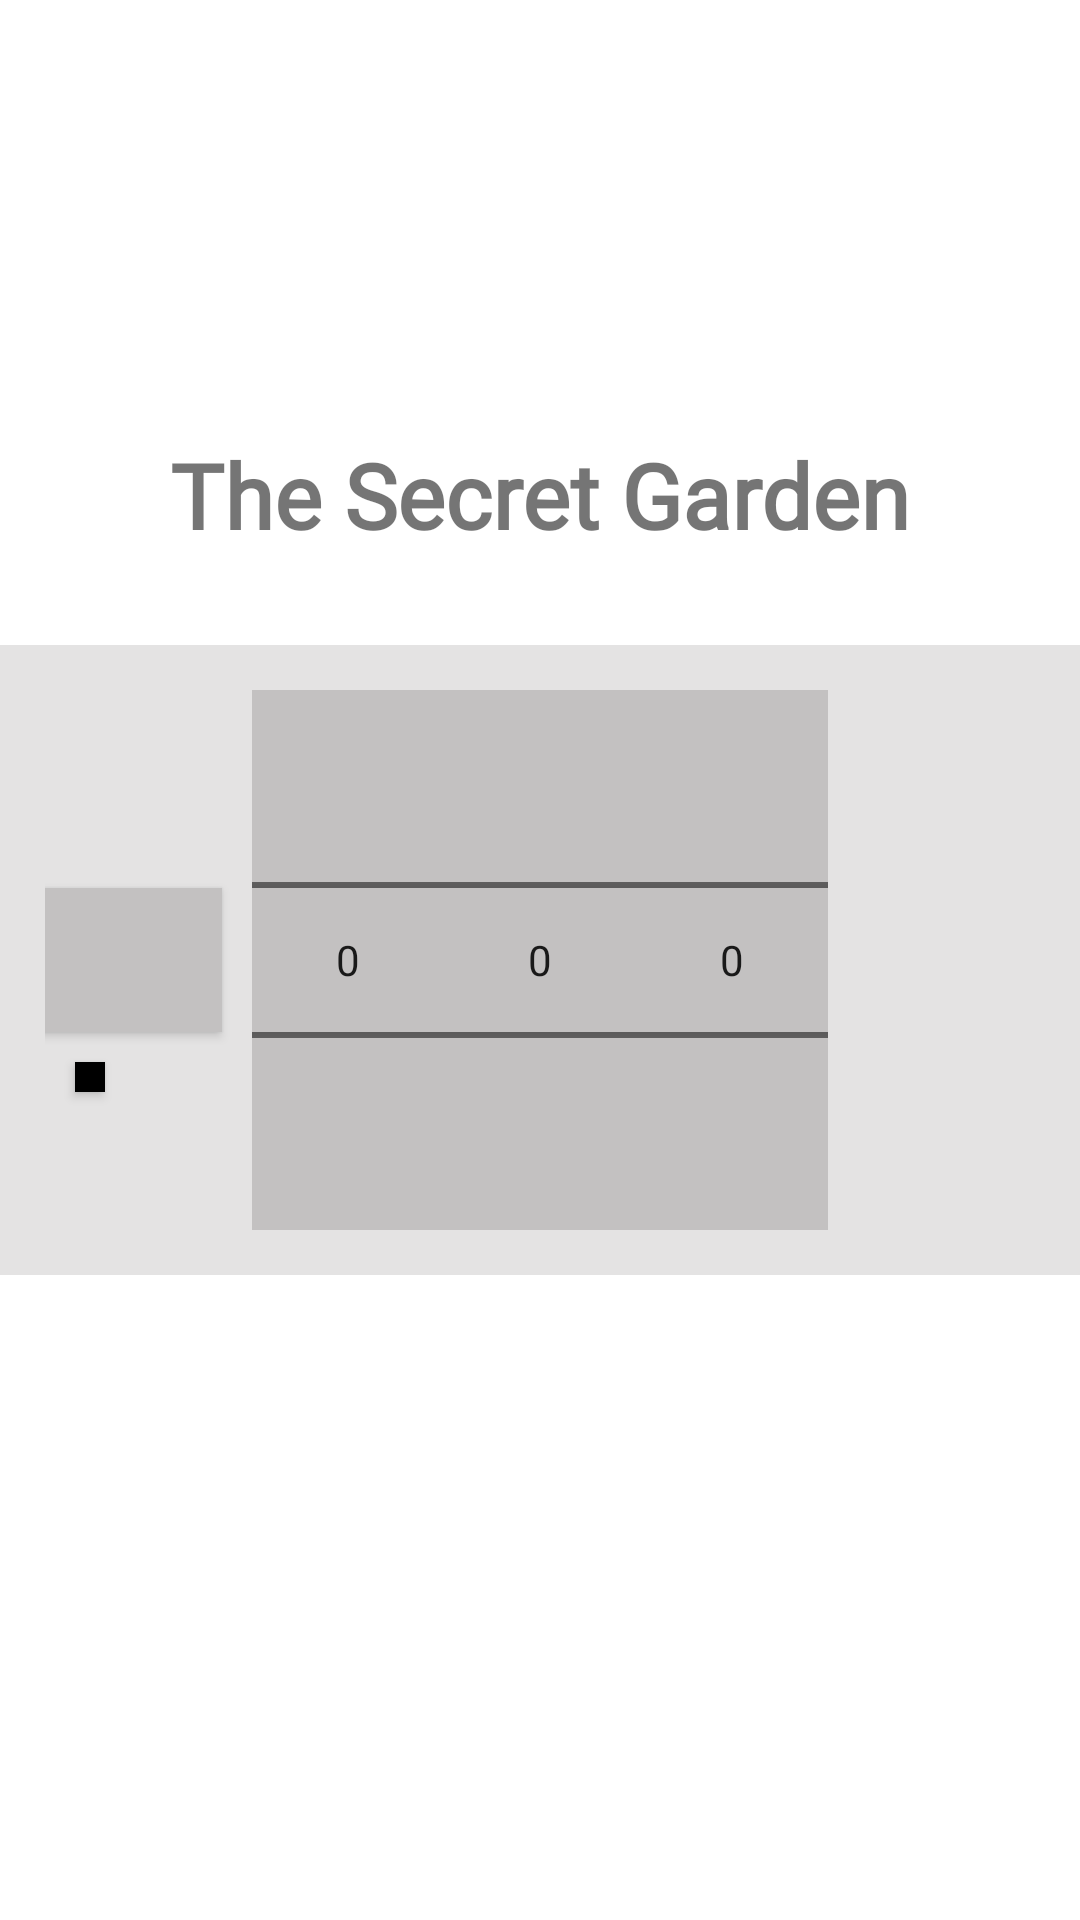

This screen was rendered from an Android layout file. Write that file and the resources it references.
<!-- AndroidManifest.xml: application theme Theme.2AlertDialog -->
<!-- res/layout/activity_main.xml -->
<?xml version="1.0" encoding="utf-8"?>
<layout>

    <data>

        <variable
            name="vm"
            type="com.example.a2alertdialog.MainViewModel" />
    </data>

    <androidx.constraintlayout.widget.ConstraintLayout xmlns:android="http://schemas.android.com/apk/res/android"
        xmlns:app="http://schemas.android.com/apk/res-auto"
        xmlns:tools="http://schemas.android.com/tools"
        android:layout_width="match_parent"
        android:layout_height="match_parent"
        tools:context=".MainActivity">

    <TextView
        app:layout_constraintBottom_toTopOf="@+id/passwordLayout"
        app:layout_constraintStart_toStartOf="parent"
        app:layout_constraintEnd_toEndOf="parent"
        android:text="The Secret Garden"
        android:textSize="30sp"
        android:textStyle="bold"
        android:layout_marginBottom="30dp"
        android:layout_width="wrap_content"
        android:fontFamily="@font/roboto_bold"
        android:layout_height="wrap_content"/>


        <androidx.constraintlayout.widget.ConstraintLayout
            android:id="@+id/passwordLayout"
            android:background="#E4E3E3"
            android:layout_width="wrap_content"
            android:padding="15dp"
            android:layout_height="wrap_content"
            app:layout_constraintStart_toStartOf="parent"
            app:layout_constraintEnd_toEndOf="parent"
            app:layout_constraintTop_toTopOf="parent"
            app:layout_constraintBottom_toBottomOf="parent">

        <Button
            android:id="@+id/openButton"
            android:layout_width="wrap_content"
            android:layout_height="wrap_content"
            android:layout_marginEnd="10dp"
            android:layout_marginRight="10dp"
            android:background="#C3C1C1"
            onClickListener="@{vm.onClickListener}"
            app:layout_constraintBottom_toBottomOf="@+id/numberPicker1"
            app:layout_constraintEnd_toStartOf="@id/numberPicker1"
            app:layout_constraintTop_toTopOf="@+id/numberPicker1" />

        <Button
            android:id="@+id/changePasswordBtn"
            android:layout_width="10dp"
            android:layout_height="10dp"
            android:layout_marginTop="10dp"
            android:background="@color/black"
            onClickListener="@{vm.onClickListener}"
            app:layout_constraintEnd_toEndOf="@+id/openButton"
            app:layout_constraintStart_toStartOf="@+id/openButton"
            app:layout_constraintTop_toBottomOf="@+id/openButton" />

        <NumberPicker
            android:id="@+id/numberPicker1"
            android:layout_width="wrap_content"
            android:layout_height="wrap_content"
            android:background="#C3C1C1"
            app:layout_constraintBottom_toBottomOf="parent"
            app:layout_constraintEnd_toStartOf="@id/numberPicker2"
            app:layout_constraintHorizontal_chainStyle="packed"
            app:layout_constraintStart_toStartOf="parent"
            app:layout_constraintTop_toTopOf="parent" />

        <NumberPicker
            android:id="@+id/numberPicker2"
            android:layout_width="wrap_content"
            android:layout_height="wrap_content"
            android:background="#C3C1C1"
            app:layout_constraintEnd_toStartOf="@id/numberPicker3"
            app:layout_constraintStart_toEndOf="@+id/numberPicker1"
            app:layout_constraintTop_toTopOf="@+id/numberPicker1" />

        <NumberPicker
            android:id="@+id/numberPicker3"
            android:layout_width="wrap_content"
            android:layout_height="wrap_content"
            android:background="#C3C1C1"
            app:layout_constraintEnd_toEndOf="parent"
            app:layout_constraintStart_toEndOf="@+id/numberPicker2"
            app:layout_constraintTop_toTopOf="@+id/numberPicker2" />
        </androidx.constraintlayout.widget.ConstraintLayout>

    </androidx.constraintlayout.widget.ConstraintLayout>
</layout>
<!-- resources referenced by this layout -->
<resources>
  <style name="Theme.2AlertDialog" parent="Theme.MaterialComponents.DayNight.DarkActionBar">
          
          <item name="colorPrimary">@color/purple_500</item>
          <item name="colorPrimaryVariant">@color/purple_700</item>
          <item name="colorOnPrimary">@color/white</item>
          
          <item name="colorSecondary">@color/teal_200</item>
          <item name="colorSecondaryVariant">@color/teal_700</item>
          <item name="colorOnSecondary">@color/black</item>
          
          <item name="android:statusBarColor" tools:targetApi="l">?attr/colorPrimaryVariant</item>
          
      </style>
  <!-- not gathered from this repository: default colours our renderer supplied (Android Studio template values) -->
  <color name="purple_500">#FF6200EE</color>
  <color name="purple_700">#FF3700B3</color>
  <color name="teal_200">#FF03DAC5</color>
  <color name="teal_700">#FF018786</color>
  <color name="black">#FF000000</color>
  <color name="white">#FFFFFFFF</color>
</resources>
